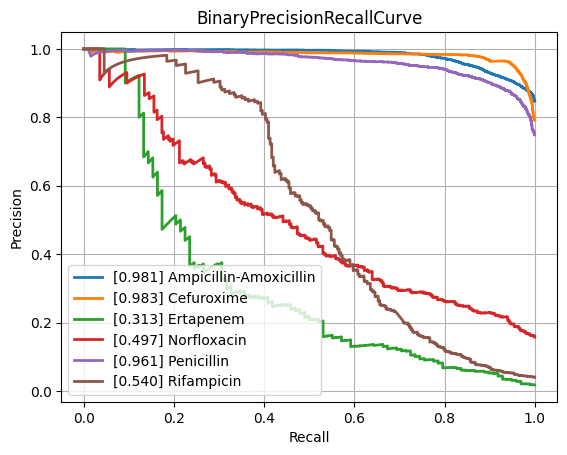

The table this chart was drawn from, first rows:
class, PrecisionRecallAUC, FrequencyPositiveClass, n_positives, n_negatives
Amikacin, 0.8586, 0.1692, 1110, 5452
Amoxicillin-Clavulanic acid, 0.8628, 0.415, 4276, 6028
Ampicillin, 0.9474, 0.6419, 10106, 5637
Ampicillin-Amoxicillin, 0.9813, 0.8473, 5547, 1000
Cefazolin, 0.907, 0.4491, 953, 1169
Cefepime, 0.8393, 0.2985, 3473, 8161
Cefpodoxime, 0.7643, 0.361, 526, 931
Ceftazidime, 0.7815, 0.2657, 4438, 12262
Ceftriaxone, 0.7559, 0.2661, 3726, 10274
Cefuroxime, 0.9833, 0.7922, 6723, 1764
Ciprofloxacin, 0.7866, 0.2854, 6643, 16635
Clindamycin, 0.8948, 0.4994, 5540, 5554
Colistin, 0.9417, 0.1757, 773, 3626
Cotrimoxazole, 0.7689, 0.3138, 7967, 17419
Ertapenem, 0.3125, 0.01769, 98, 5443
Erythromycin, 0.8941, 0.5481, 5580, 4601
Fosfomycin, 0.7416, 0.2104, 1839, 6903
Fosfomycin-Trometamol, 0.5791, 0.2343, 310, 1013
Fusidic acid, 0.7725, 0.3248, 864, 1796
Gentamicin, 0.9397, 0.4488, 9352, 11488
Imipenem, 0.9194, 0.3204, 7630, 16183
Levofloxacin, 0.9072, 0.3619, 3352, 5911
Meropenem, 0.7076, 0.1243, 2286, 16107
Mupirocin, 0.9555, 0.1117, 150, 1193
Nitrofurantoin, 0.7321, 0.1078, 387, 3202
Norfloxacin, 0.4965, 0.1574, 283, 1515
Oxacillin, 0.8727, 0.4089, 2744, 3967
Penicillin, 0.9613, 0.7487, 2854, 958
Piperacillin-Tazobactam, 0.7838, 0.313, 6311, 13851
Rifampicin, 0.5399, 0.03983, 288, 6942
Teicoplanin, 0.5514, 0.03564, 65, 1759
Tetracycline, 0.7116, 0.2466, 1748, 5340
Tobramycin, 0.8478, 0.2258, 1271, 4359
Vancomycin, 0.7075, 0.04625, 590, 12167
micro, 0.8759, 0.3323, , 
macro, 0.7943, NaN, , 
